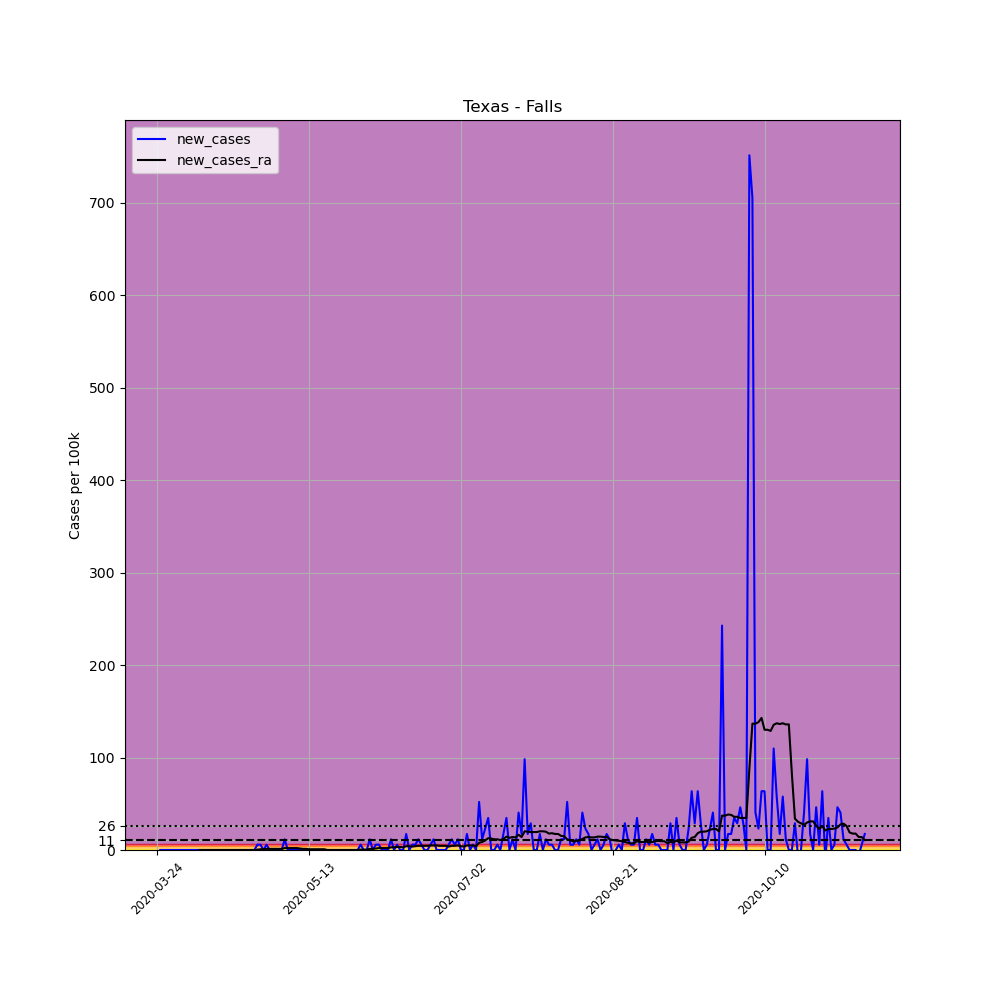

The table this chart was drawn from, first rows:
, date, county, state, fips, cases, deaths, COUNTY, STNAME, CTYNAME, POPESTIMATE2019, per_100k, new_cases, new_cases_ra
316323, 2020-03-24, Falls, Texas, 48145, 1, 0, 145, Texas, Falls, 17297, 5.781, , 
316324, 2020-03-25, Falls, Texas, 48145, 1, 0, 145, Texas, Falls, 17297, 5.781, 0.0, 
316325, 2020-03-26, Falls, Texas, 48145, 1, 0, 145, Texas, Falls, 17297, 5.781, 0.0, 
316326, 2020-03-27, Falls, Texas, 48145, 1, 0, 145, Texas, Falls, 17297, 5.781, 0.0, 
316327, 2020-03-28, Falls, Texas, 48145, 1, 0, 145, Texas, Falls, 17297, 5.781, 0.0, 
316328, 2020-03-29, Falls, Texas, 48145, 1, 0, 145, Texas, Falls, 17297, 5.781, 0.0, 
316329, 2020-03-30, Falls, Texas, 48145, 1, 0, 145, Texas, Falls, 17297, 5.781, 0.0, 
316330, 2020-03-31, Falls, Texas, 48145, 1, 0, 145, Texas, Falls, 17297, 5.781, 0.0, 
316331, 2020-04-01, Falls, Texas, 48145, 1, 0, 145, Texas, Falls, 17297, 5.781, 0.0, 
316332, 2020-04-02, Falls, Texas, 48145, 1, 0, 145, Texas, Falls, 17297, 5.781, 0.0, 
316333, 2020-04-03, Falls, Texas, 48145, 1, 0, 145, Texas, Falls, 17297, 5.781, 0.0, 
316334, 2020-04-04, Falls, Texas, 48145, 1, 0, 145, Texas, Falls, 17297, 5.781, 0.0, 
316335, 2020-04-05, Falls, Texas, 48145, 1, 0, 145, Texas, Falls, 17297, 5.781, 0.0, 
316336, 2020-04-06, Falls, Texas, 48145, 1, 0, 145, Texas, Falls, 17297, 5.781, 0.0, 
316337, 2020-04-07, Falls, Texas, 48145, 1, 0, 145, Texas, Falls, 17297, 5.781, 0.0, 0.0
316338, 2020-04-08, Falls, Texas, 48145, 1, 0, 145, Texas, Falls, 17297, 5.781, 0.0, 0.0
316339, 2020-04-09, Falls, Texas, 48145, 1, 0, 145, Texas, Falls, 17297, 5.781, 0.0, 0.0
316340, 2020-04-10, Falls, Texas, 48145, 1, 0, 145, Texas, Falls, 17297, 5.781, 0.0, 0.0
316341, 2020-04-11, Falls, Texas, 48145, 1, 0, 145, Texas, Falls, 17297, 5.781, 0.0, 0.0
316342, 2020-04-12, Falls, Texas, 48145, 1, 0, 145, Texas, Falls, 17297, 5.781, 0.0, 0.0
316343, 2020-04-13, Falls, Texas, 48145, 1, 0, 145, Texas, Falls, 17297, 5.781, 0.0, 0.0
316344, 2020-04-14, Falls, Texas, 48145, 1, 0, 145, Texas, Falls, 17297, 5.781, 0.0, 0.0
316345, 2020-04-15, Falls, Texas, 48145, 1, 0, 145, Texas, Falls, 17297, 5.781, 0.0, 0.0
316346, 2020-04-16, Falls, Texas, 48145, 1, 0, 145, Texas, Falls, 17297, 5.781, 0.0, 0.0
316347, 2020-04-17, Falls, Texas, 48145, 1, 0, 145, Texas, Falls, 17297, 5.781, 0.0, 0.0
316348, 2020-04-18, Falls, Texas, 48145, 1, 0, 145, Texas, Falls, 17297, 5.781, 0.0, 0.0
316349, 2020-04-19, Falls, Texas, 48145, 1, 0, 145, Texas, Falls, 17297, 5.781, 0.0, 0.0
316350, 2020-04-20, Falls, Texas, 48145, 1, 0, 145, Texas, Falls, 17297, 5.781, 0.0, 0.0
316351, 2020-04-21, Falls, Texas, 48145, 1, 0, 145, Texas, Falls, 17297, 5.781, 0.0, 0.0
316352, 2020-04-22, Falls, Texas, 48145, 1, 0, 145, Texas, Falls, 17297, 5.781, 0.0, 0.0
316353, 2020-04-23, Falls, Texas, 48145, 1, 0, 145, Texas, Falls, 17297, 5.781, 0.0, 0.0
316354, 2020-04-24, Falls, Texas, 48145, 1, 0, 145, Texas, Falls, 17297, 5.781, 0.0, 0.0
316355, 2020-04-25, Falls, Texas, 48145, 1, 0, 145, Texas, Falls, 17297, 5.781, 0.0, 0.0
316356, 2020-04-26, Falls, Texas, 48145, 2, 0, 145, Texas, Falls, 17297, 11.56, 5.781, 0.413
316357, 2020-04-27, Falls, Texas, 48145, 3, 0, 145, Texas, Falls, 17297, 17.34, 5.781, 0.8259
316358, 2020-04-28, Falls, Texas, 48145, 3, 0, 145, Texas, Falls, 17297, 17.34, 0.0, 0.8259
316359, 2020-04-29, Falls, Texas, 48145, 4, 0, 145, Texas, Falls, 17297, 23.13, 5.781, 1.239
316360, 2020-04-30, Falls, Texas, 48145, 4, 0, 145, Texas, Falls, 17297, 23.13, 0.0, 1.239
316361, 2020-05-01, Falls, Texas, 48145, 4, 0, 145, Texas, Falls, 17297, 23.13, 0.0, 1.239
316362, 2020-05-02, Falls, Texas, 48145, 4, 0, 145, Texas, Falls, 17297, 23.13, 0.0, 1.239
316363, 2020-05-03, Falls, Texas, 48145, 4, 0, 145, Texas, Falls, 17297, 23.13, 0.0, 1.239
316364, 2020-05-04, Falls, Texas, 48145, 4, 0, 145, Texas, Falls, 17297, 23.13, 0.0, 1.239
316365, 2020-05-05, Falls, Texas, 48145, 6, 0, 145, Texas, Falls, 17297, 34.69, 11.56, 2.065
316366, 2020-05-06, Falls, Texas, 48145, 6, 0, 145, Texas, Falls, 17297, 34.69, 0.0, 2.065
316367, 2020-05-07, Falls, Texas, 48145, 6, 0, 145, Texas, Falls, 17297, 34.69, 0.0, 2.065
316368, 2020-05-08, Falls, Texas, 48145, 6, 0, 145, Texas, Falls, 17297, 34.69, 0.0, 2.065
316369, 2020-05-09, Falls, Texas, 48145, 6, 0, 145, Texas, Falls, 17297, 34.69, 0.0, 2.065
316370, 2020-05-10, Falls, Texas, 48145, 6, 0, 145, Texas, Falls, 17297, 34.69, 0.0, 1.652
316371, 2020-05-11, Falls, Texas, 48145, 6, 0, 145, Texas, Falls, 17297, 34.69, 0.0, 1.239
316372, 2020-05-12, Falls, Texas, 48145, 6, 0, 145, Texas, Falls, 17297, 34.69, 0.0, 1.239
316373, 2020-05-13, Falls, Texas, 48145, 6, 0, 145, Texas, Falls, 17297, 34.69, 0.0, 0.8259
316374, 2020-05-14, Falls, Texas, 48145, 6, 0, 145, Texas, Falls, 17297, 34.69, 0.0, 0.8259
316375, 2020-05-15, Falls, Texas, 48145, 6, 0, 145, Texas, Falls, 17297, 34.69, 0.0, 0.8259
316376, 2020-05-16, Falls, Texas, 48145, 6, 0, 145, Texas, Falls, 17297, 34.69, 0.0, 0.8259
316377, 2020-05-17, Falls, Texas, 48145, 6, 0, 145, Texas, Falls, 17297, 34.69, 0.0, 0.8259
316378, 2020-05-18, Falls, Texas, 48145, 6, 0, 145, Texas, Falls, 17297, 34.69, 0.0, 0.8259
316379, 2020-05-19, Falls, Texas, 48145, 6, 0, 145, Texas, Falls, 17297, 34.69, 0.0, 0.0
316380, 2020-05-20, Falls, Texas, 48145, 6, 0, 145, Texas, Falls, 17297, 34.69, 0.0, 0.0
316381, 2020-05-21, Falls, Texas, 48145, 6, 0, 145, Texas, Falls, 17297, 34.69, 0.0, 0.0
316382, 2020-05-22, Falls, Texas, 48145, 6, 0, 145, Texas, Falls, 17297, 34.69, 0.0, 0.0
... 174 more rows
